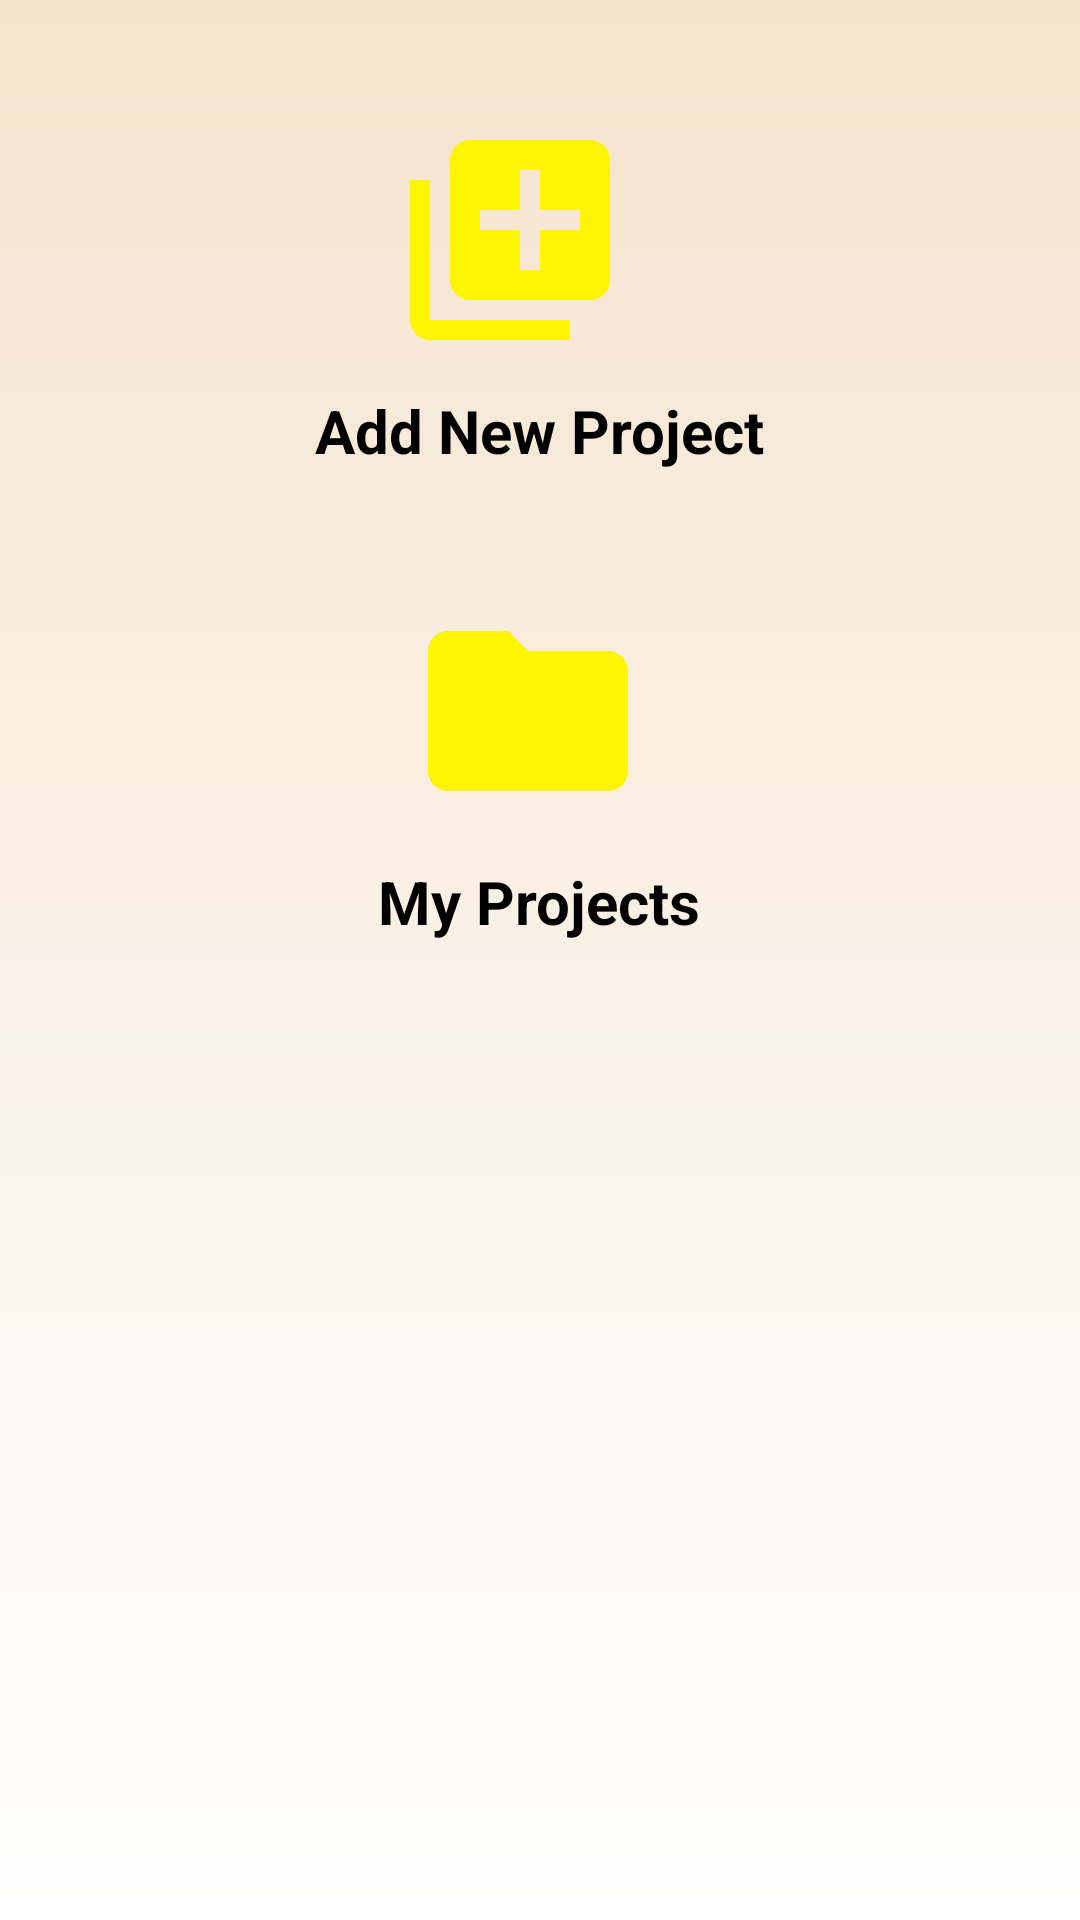

The Android layout XML behind this screen, and the referenced resources:
<!-- AndroidManifest.xml: application theme Theme.DatabaseToRecyclerView -->
<!-- res/layout/activity_home.xml -->
<?xml version="1.0" encoding="utf-8"?>
<androidx.appcompat.widget.LinearLayoutCompat xmlns:android="http://schemas.android.com/apk/res/android"
    xmlns:app="http://schemas.android.com/apk/res-auto"
    xmlns:tools="http://schemas.android.com/tools"
    android:layout_width="match_parent"
    android:layout_height="match_parent"
    tools:context=".HomeActivity"
    android:background="@drawable/first_background"
    android:orientation="vertical">

    <androidx.appcompat.widget.LinearLayoutCompat
        android:id="@+id/newProjects"
        android:layout_width="wrap_content"
        android:layout_height="wrap_content"
        android:orientation="vertical"
        android:layout_gravity="center"
        android:layout_marginTop="40dp">
        <androidx.appcompat.widget.AppCompatImageView
            android:layout_width="80dp"
            android:layout_height="80dp"
            android:src="@drawable/yellow_library_add_24"
            android:layout_marginLeft="25dp"/>
        <androidx.appcompat.widget.AppCompatTextView
            android:layout_width="wrap_content"
            android:layout_height="wrap_content"
            android:text="Add New Project"
            android:textStyle="bold"
            android:textColor="@color/black"
            android:layout_marginTop="10dp"
            android:textSize="20sp"/>

    </androidx.appcompat.widget.LinearLayoutCompat>

    <androidx.appcompat.widget.LinearLayoutCompat
        android:id="@+id/myProjects"
        android:layout_width="wrap_content"
        android:layout_height="wrap_content"
        android:orientation="vertical"
        android:layout_gravity="center"
        android:layout_marginTop="40dp">
        <androidx.appcompat.widget.AppCompatImageView
            android:layout_width="80dp"
            android:layout_height="80dp"
            android:src="@drawable/yellow_folder_24"
            android:layout_marginLeft="10dp"/>
        <androidx.appcompat.widget.AppCompatTextView
            android:layout_width="wrap_content"
            android:layout_height="wrap_content"
            android:text="My Projects"
            android:textColor="@color/black"
            android:textStyle="bold"
            android:layout_marginTop="10dp"
            android:textSize="20sp"/>



    </androidx.appcompat.widget.LinearLayoutCompat>

</androidx.appcompat.widget.LinearLayoutCompat>
<!-- resources referenced by this layout -->
<resources>
  <color name="black">#FF000000</color>
  <!-- drawable first_background (drawable) -->
  <?xml version="1.0" encoding="utf-8"?>
  <shape xmlns:android="http://schemas.android.com/apk/res/android"
      android:shape="rectangle">
      <gradient
          android:startColor="#F5E4CD"
          android:endColor="#FFFFFF"
          android:angle="270" />
  </shape>
  <!-- drawable yellow_folder_24 (drawable) -->
  <vector android:height="24dp" android:tint="#FFF500"
      android:viewportHeight="24" android:viewportWidth="24"
      android:width="24dp" xmlns:android="http://schemas.android.com/apk/res/android">
      <path android:fillColor="@android:color/white" android:pathData="M10,4H4c-1.1,0 -1.99,0.9 -1.99,2L2,18c0,1.1 0.9,2 2,2h16c1.1,0 2,-0.9 2,-2V8c0,-1.1 -0.9,-2 -2,-2h-8l-2,-2z"/>
  </vector>
  <!-- drawable yellow_library_add_24 (drawable) -->
  <vector android:height="24dp" android:tint="#FFF500"
      android:viewportHeight="24" android:viewportWidth="24"
      android:width="24dp" xmlns:android="http://schemas.android.com/apk/res/android">
      <path android:fillColor="@android:color/white" android:pathData="M4,6L2,6v14c0,1.1 0.9,2 2,2h14v-2L4,20L4,6zM20,2L8,2c-1.1,0 -2,0.9 -2,2v12c0,1.1 0.9,2 2,2h12c1.1,0 2,-0.9 2,-2L22,4c0,-1.1 -0.9,-2 -2,-2zM19,11h-4v4h-2v-4L9,11L9,9h4L13,5h2v4h4v2z"/>
  </vector>
  <style name="Theme.DatabaseToRecyclerView" parent="Base.Theme.DatabaseToRecyclerView" />
  <style name="Base.Theme.DatabaseToRecyclerView" parent="Theme.Material3.DayNight.NoActionBar">
          
           <item name="colorPrimary">@color/yellowish</item>
      </style>
  <color name="yellowish">#f9b11f</color>
</resources>
